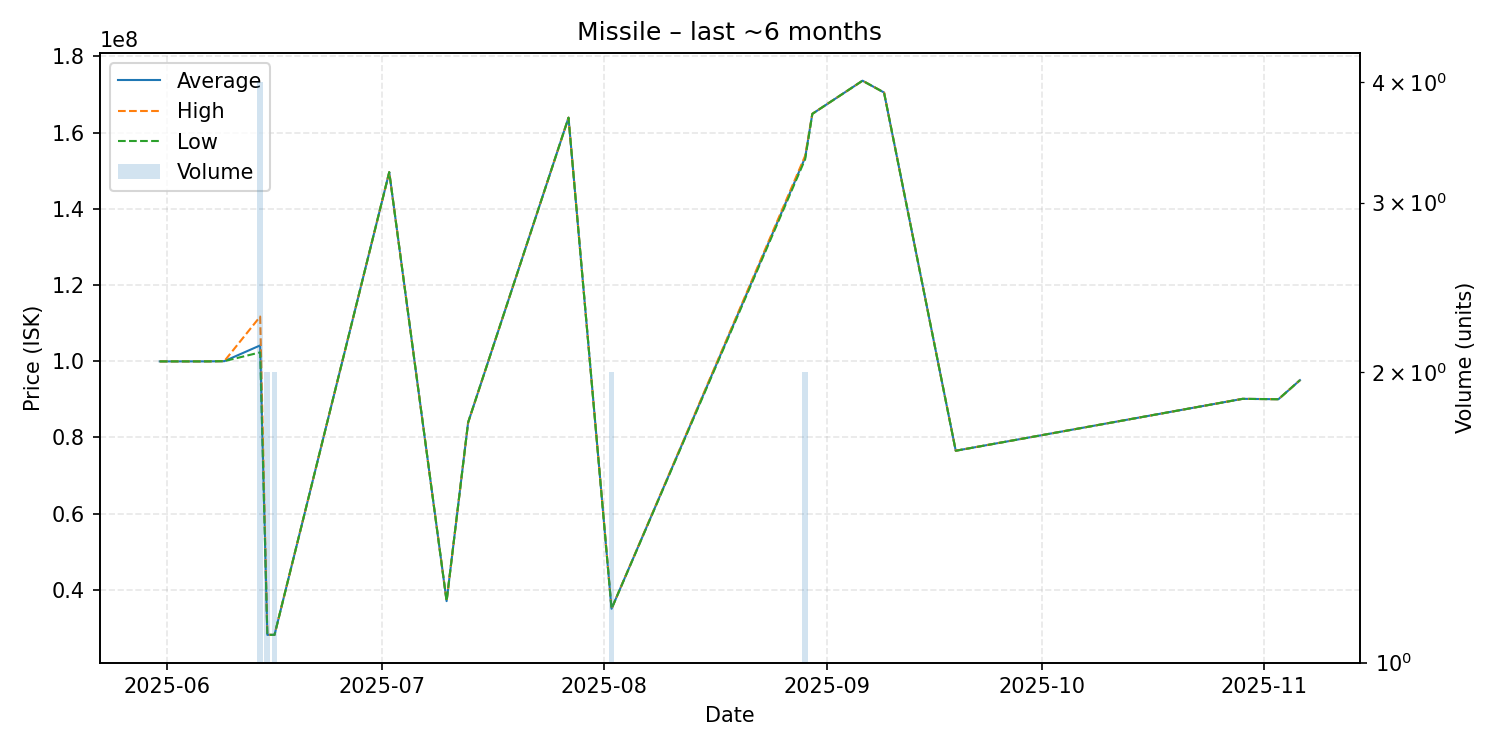

The table this chart was drawn from, first rows:
date, average, highest, lowest, order_count, volume
2025-05-31, 99930000, 99930000, 99930000, 1, 1
2025-06-06, 99930000, 99930000, 99930000, 1, 1
2025-06-07, 99940000, 99940000, 99940000, 1, 1
2025-06-09, 99990000, 99990000, 99990000, 1, 1
2025-06-14, 104125000, 111700000, 102300000, 4, 4
2025-06-15, 28160000, 28160000, 28160000, 1, 2
2025-06-16, 28150000, 28150000, 28150000, 1, 2
2025-07-02, 149600000, 149600000, 149600000, 1, 1
2025-07-10, 37010000, 37010000, 37010000, 1, 1
2025-07-13, 83900000, 83900000, 83900000, 1, 1
2025-07-27, 163900000, 163900000, 163900000, 1, 1
2025-08-02, 35000000, 35000000, 35000000, 2, 2
2025-08-29, 153450000, 153900000, 153000000, 2, 2
2025-08-30, 164900000, 164900000, 164900000, 1, 1
2025-09-06, 173600000, 173600000, 173600000, 1, 1
2025-09-09, 170500000, 170500000, 170500000, 1, 1
2025-09-19, 76480000, 76480000, 76480000, 1, 1
2025-10-29, 90100000, 90100000, 90100000, 1, 1
2025-11-03, 90000000, 90000000, 90000000, 1, 1
2025-11-06, 95000000, 95000000, 95000000, 1, 1
